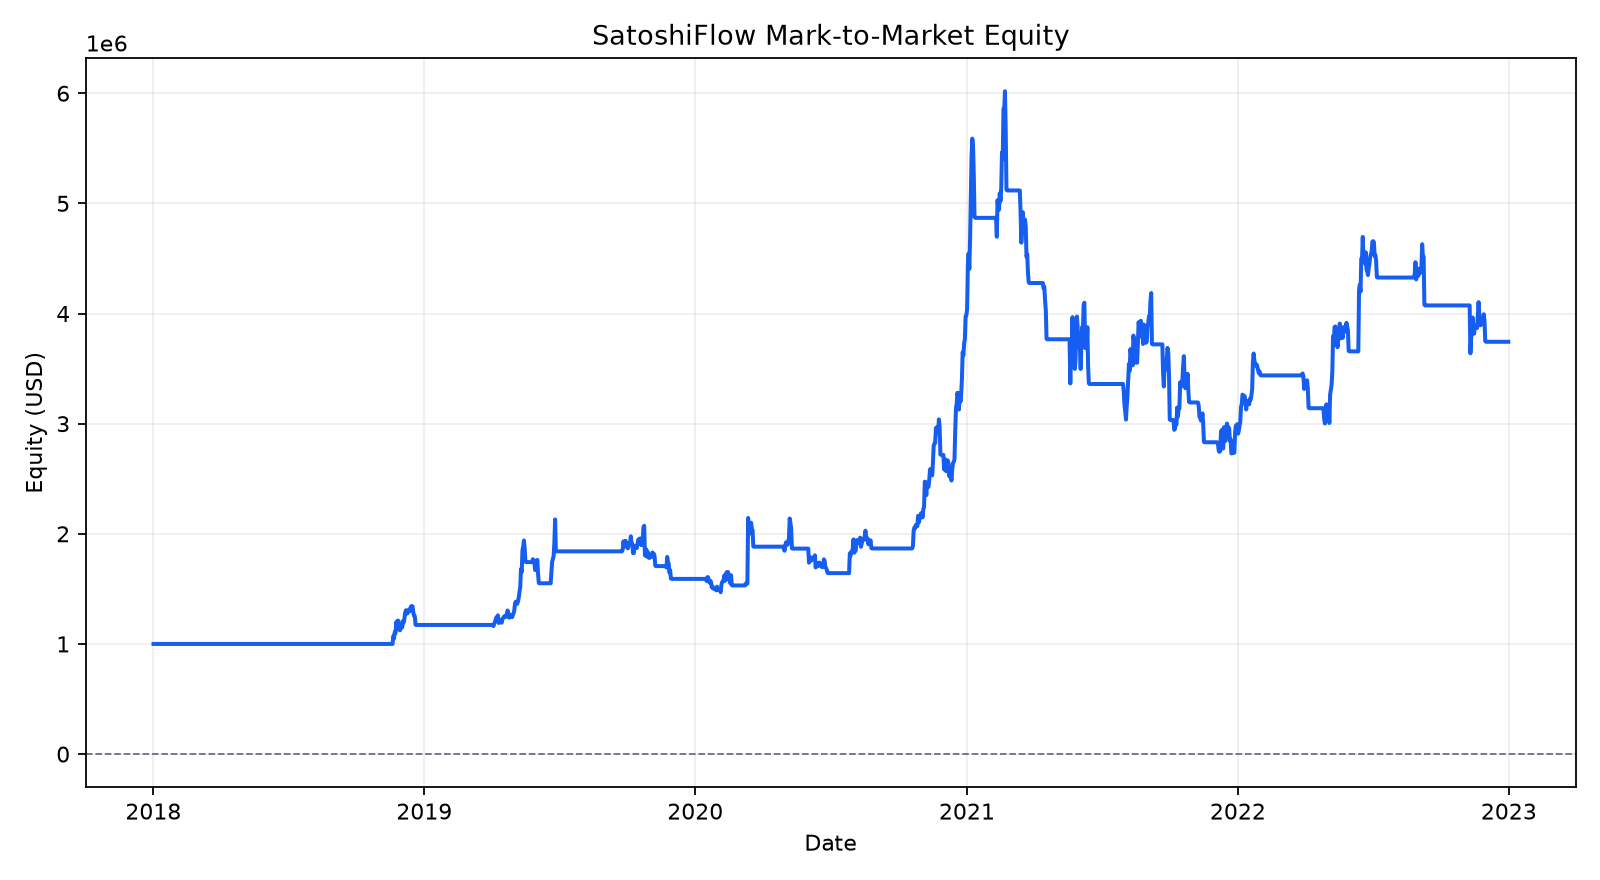

The table this chart was drawn from, first rows:
datetime, equity, cash, position, close, daily_return, drawdown
2018-01-01 05:30:00, 1000000, 1000000, 0, 13380, 0.0000000000, 0.0000000000
2018-01-02 05:30:00, 1000000, 1000000, 0, 14675, 0.0000000000, 0.0000000000
2018-01-03 05:30:00, 1000000, 1000000, 0, 14920, 0.0000000000, 0.0000000000
2018-01-04 05:30:00, 1000000, 1000000, 0, 15060, 0.0000000000, 0.0000000000
2018-01-05 05:30:00, 1000000, 1000000, 0, 16960, 0.0000000000, 0.0000000000
2018-01-06 05:30:00, 1000000, 1000000, 0, 17070, 0.0000000000, 0.0000000000
2018-01-07 05:30:00, 1000000, 1000000, 0, 16150, 0.0000000000, 0.0000000000
2018-01-08 05:30:00, 1000000, 1000000, 0, 14903, 0.0000000000, 0.0000000000
2018-01-09 05:30:00, 1000000, 1000000, 0, 14400, 0.0000000000, 0.0000000000
2018-01-10 05:30:00, 1000000, 1000000, 0, 14907, 0.0000000000, 0.0000000000
2018-01-11 05:30:00, 1000000, 1000000, 0, 13239, 0.0000000000, 0.0000000000
2018-01-12 05:30:00, 1000000, 1000000, 0, 13740, 0.0000000000, 0.0000000000
2018-01-13 05:30:00, 1000000, 1000000, 0, 14210, 0.0000000000, 0.0000000000
2018-01-14 05:30:00, 1000000, 1000000, 0, 13475, 0.0000000000, 0.0000000000
2018-01-15 05:30:00, 1000000, 1000000, 0, 13540, 0.0000000000, 0.0000000000
2018-01-16 05:30:00, 1000000, 1000000, 0, 10900, 0.0000000000, 0.0000000000
2018-01-17 05:30:00, 1000000, 1000000, 0, 10989, 0.0000000000, 0.0000000000
2018-01-18 05:30:00, 1000000, 1000000, 0, 10962, 0.0000000000, 0.0000000000
2018-01-19 05:30:00, 1000000, 1000000, 0, 11475, 0.0000000000, 0.0000000000
2018-01-20 05:30:00, 1000000, 1000000, 0, 12800, 0.0000000000, 0.0000000000
2018-01-21 05:30:00, 1000000, 1000000, 0, 11530, 0.0000000000, 0.0000000000
2018-01-22 05:30:00, 1000000, 1000000, 0, 10760, 0.0000000000, 0.0000000000
2018-01-23 05:30:00, 1000000, 1000000, 0, 10799, 0.0000000000, 0.0000000000
2018-01-24 05:30:00, 1000000, 1000000, 0, 11350, 0.0000000000, 0.0000000000
2018-01-25 05:30:00, 1000000, 1000000, 0, 11175, 0.0000000000, 0.0000000000
2018-01-26 05:30:00, 1000000, 1000000, 0, 11089, 0.0000000000, 0.0000000000
2018-01-27 05:30:00, 1000000, 1000000, 0, 11491, 0.0000000000, 0.0000000000
2018-01-28 05:30:00, 1000000, 1000000, 0, 11880, 0.0000000000, 0.0000000000
2018-01-29 05:30:00, 1000000, 1000000, 0, 11251, 0.0000000000, 0.0000000000
2018-01-30 05:30:00, 1000000, 1000000, 0, 10238, 0.0000000000, 0.0000000000
2018-01-31 05:30:00, 1000000, 1000000, 0, 10285, 0.0000000000, 0.0000000000
2018-02-01 05:30:00, 1000000, 1000000, 0, 9225, 0.0000000000, 0.0000000000
2018-02-02 05:30:00, 1000000, 1000000, 0, 8873, 0.0000000000, 0.0000000000
2018-02-03 05:30:00, 1000000, 1000000, 0, 9200, 0.0000000000, 0.0000000000
2018-02-04 05:30:00, 1000000, 1000000, 0, 8185, 0.0000000000, 0.0000000000
2018-02-05 05:30:00, 1000000, 1000000, 0, 6940, 0.0000000000, 0.0000000000
2018-02-06 05:30:00, 1000000, 1000000, 0, 7652, 0.0000000000, 0.0000000000
2018-02-07 05:30:00, 1000000, 1000000, 0, 7599, 0.0000000000, 0.0000000000
2018-02-08 05:30:00, 1000000, 1000000, 0, 7784, 0.0000000000, 0.0000000000
2018-02-09 05:30:00, 1000000, 1000000, 0, 8684, 0.0000000000, 0.0000000000
2018-02-10 05:30:00, 1000000, 1000000, 0, 8534, 0.0000000000, 0.0000000000
2018-02-11 05:30:00, 1000000, 1000000, 0, 8064, 0.0000000000, 0.0000000000
2018-02-12 05:30:00, 1000000, 1000000, 0, 8903, 0.0000000000, 0.0000000000
2018-02-13 05:30:00, 1000000, 1000000, 0, 8540, 0.0000000000, 0.0000000000
2018-02-14 05:30:00, 1000000, 1000000, 0, 9450, 0.0000000000, 0.0000000000
2018-02-15 05:30:00, 1000000, 1000000, 0, 10000, 0.0000000000, 0.0000000000
2018-02-16 05:30:00, 1000000, 1000000, 0, 10160, 0.0000000000, 0.0000000000
2018-02-17 05:30:00, 1000000, 1000000, 0, 11040, 0.0000000000, 0.0000000000
2018-02-18 05:30:00, 1000000, 1000000, 0, 10383, 0.0000000000, 0.0000000000
2018-02-19 05:30:00, 1000000, 1000000, 0, 11153, 0.0000000000, 0.0000000000
2018-02-20 05:30:00, 1000000, 1000000, 0, 11201, 0.0000000000, 0.0000000000
2018-02-21 05:30:00, 1000000, 1000000, 0, 10438, 0.0000000000, 0.0000000000
2018-02-22 05:30:00, 1000000, 1000000, 0, 9811, 0.0000000000, 0.0000000000
2018-02-23 05:30:00, 1000000, 1000000, 0, 10131, 0.0000000000, 0.0000000000
2018-02-24 05:30:00, 1000000, 1000000, 0, 9695, 0.0000000000, 0.0000000000
2018-02-25 05:30:00, 1000000, 1000000, 0, 9590, 0.0000000000, 0.0000000000
2018-02-26 05:30:00, 1000000, 1000000, 0, 10324, 0.0000000000, 0.0000000000
2018-02-27 05:30:00, 1000000, 1000000, 0, 10569, 0.0000000000, 0.0000000000
2018-02-28 05:30:00, 1000000, 1000000, 0, 10327, 0.0000000000, 0.0000000000
2018-03-01 05:30:00, 1000000, 1000000, 0, 10920, 0.0000000000, 0.0000000000
... 1,766 more rows
